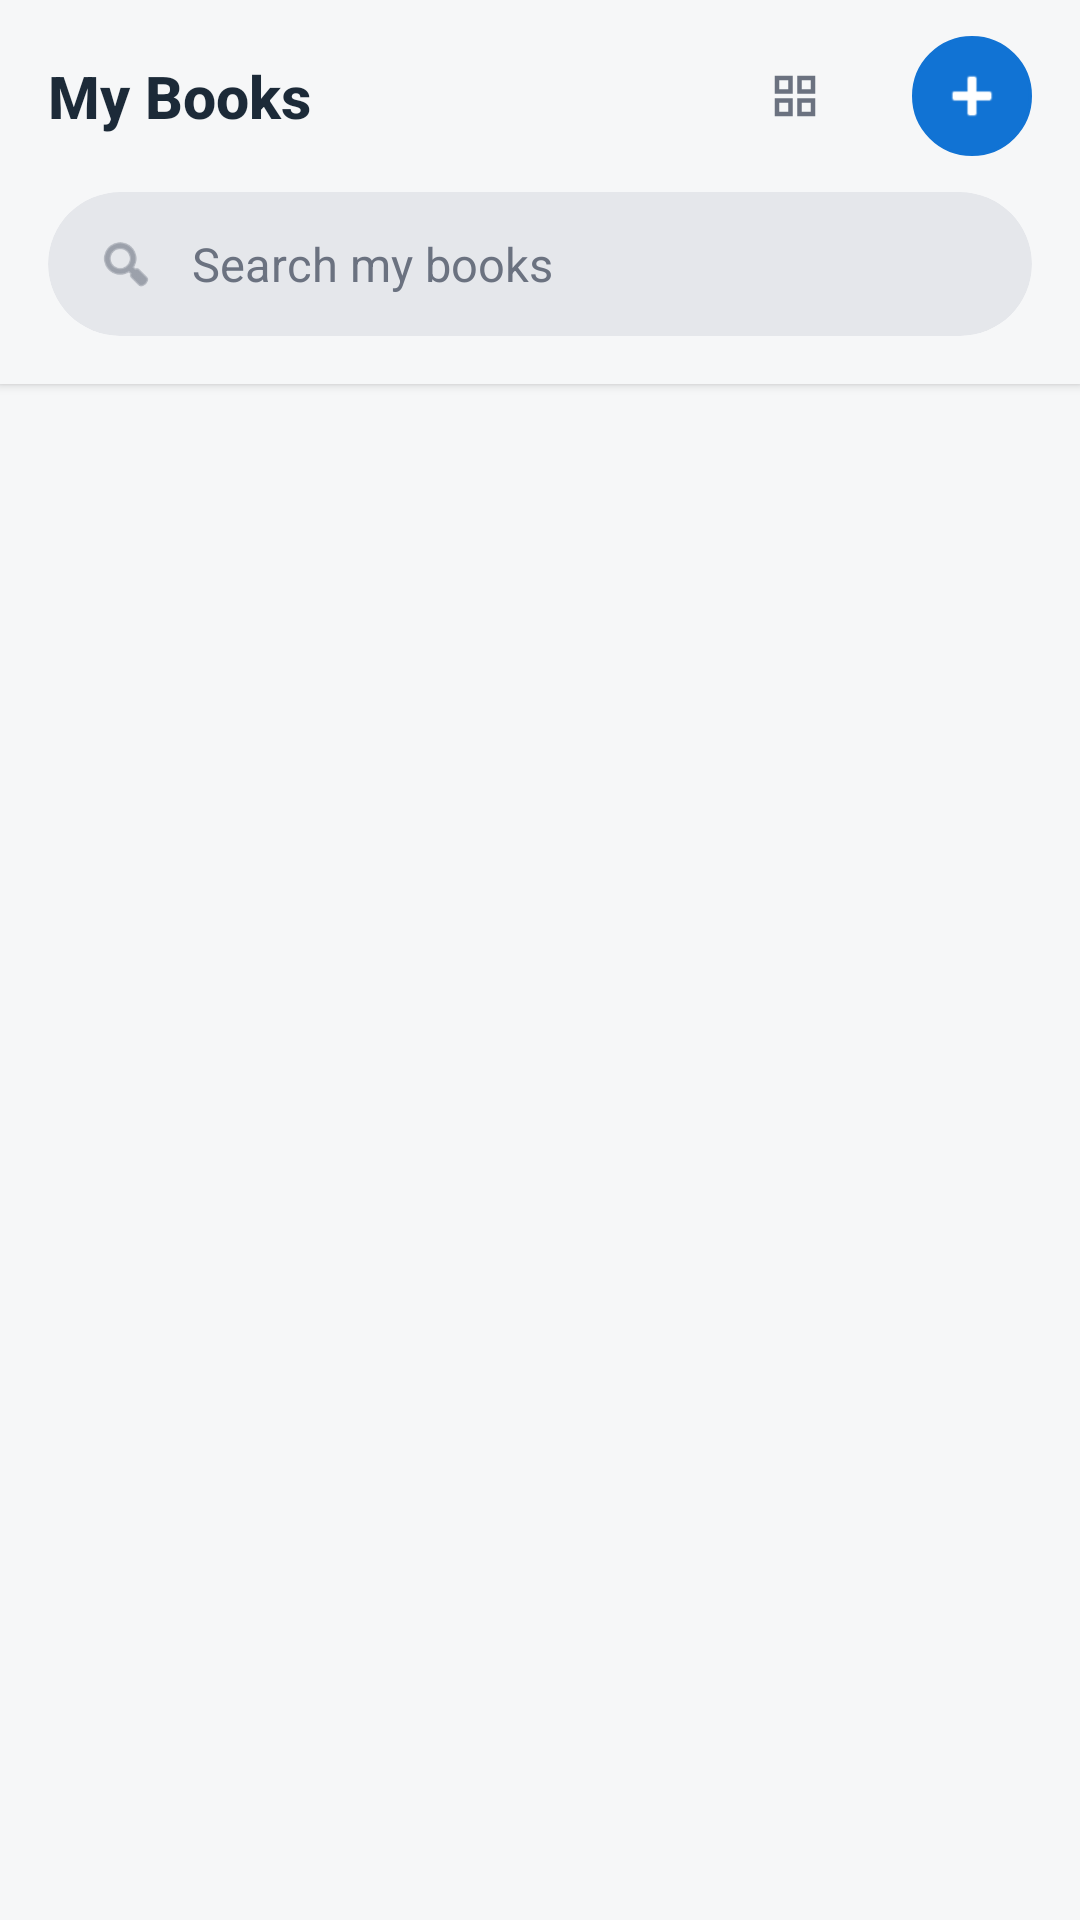

The Android layout XML behind this screen, and the referenced resources:
<!-- AndroidManifest.xml: application theme Theme.EPUBTranslator -->
<!-- res/layout/activity_main.xml -->
<?xml version="1.0" encoding="utf-8"?>
<androidx.drawerlayout.widget.DrawerLayout xmlns:android="http://schemas.android.com/apk/res/android"
    xmlns:app="http://schemas.android.com/apk/res-auto"
    xmlns:tools="http://schemas.android.com/tools"
    android:id="@+id/drawerLayout"
    android:layout_width="match_parent"
    android:layout_height="match_parent"
    android:fitsSystemWindows="true"
    tools:context=".MainActivity"
    tools:openDrawer="start">

    
    <androidx.constraintlayout.widget.ConstraintLayout
        android:layout_width="match_parent"
        android:layout_height="match_parent">

        
        <LinearLayout
            android:id="@+id/mainHeader"
            android:layout_width="match_parent"
            android:layout_height="wrap_content"
            android:orientation="vertical"
            android:background="?attr/colorSurface"
            android:elevation="2dp"
            app:layout_constraintTop_toTopOf="parent"
            app:layout_constraintStart_toStartOf="parent"
            app:layout_constraintEnd_toEndOf="parent">

            
            <LinearLayout
                android:layout_width="match_parent"
                android:layout_height="64dp"
                android:orientation="horizontal"
                android:gravity="center_vertical"
                android:paddingHorizontal="16dp"
                android:background="?attr/colorSurface">

                <TextView
                    android:id="@+id/headerTitle"
                    android:layout_width="0dp"
                    android:layout_height="wrap_content"
                    android:layout_weight="1"
                    android:text="My Books"
                    android:textSize="19.6sp"
                    android:textStyle="bold"
                    android:textColor="?attr/colorOnSurface"
                    android:fontFamily="sans-serif-medium" />

                
                <com.google.android.material.button.MaterialButton
                    android:id="@+id/viewToggleButton"
                    style="@style/Widget.MaterialComponents.Button.TextButton"
                    android:layout_width="36dp"
                    android:layout_height="36dp"
                    android:minWidth="0dp"
                    android:minHeight="0dp"
                    android:padding="0dp"
                    android:insetTop="0dp"
                    android:insetBottom="0dp"
                    android:insetLeft="0dp"
                    android:insetRight="0dp"
                    android:background="@drawable/view_toggle_background"
                    app:icon="@drawable/ic_view_grid"
                    app:iconTint="@color/stitch_text_secondary"
                    app:iconSize="18dp"
                    app:iconPadding="0dp"
                    android:layout_marginEnd="12dp"
                    android:contentDescription="Toggle View Mode" />

                <ImageButton
                    android:id="@+id/addBookButton"
                    android:layout_width="40dp"
                    android:layout_height="40dp"
                    android:background="@drawable/circular_button_background"
                    android:src="@android:drawable/ic_input_add"
                    app:tint="@android:color/white"
                    android:scaleType="centerInside"
                    android:padding="8dp"
                    android:contentDescription="Add Book" />

            </LinearLayout>

            
            <com.google.android.material.card.MaterialCardView
                android:layout_width="match_parent"
                android:layout_height="wrap_content"
                android:layout_marginHorizontal="16dp"
                android:layout_marginBottom="16dp"
                app:cardCornerRadius="24dp"
                app:cardElevation="0dp"
                app:cardBackgroundColor="@color/stitch_border"
                app:strokeWidth="0dp">

                <LinearLayout
                    android:layout_width="match_parent"
                    android:layout_height="48dp"
                    android:orientation="horizontal"
                    android:gravity="center_vertical"
                    android:paddingHorizontal="16dp">

                    <ImageView
                        android:layout_width="20dp"
                        android:layout_height="20dp"
                        android:src="@android:drawable/ic_menu_search"
                        app:tint="@color/stitch_text_secondary"
                        android:contentDescription="Search" />

                    <EditText
                        android:id="@+id/searchEditText"
                        android:layout_width="0dp"
                        android:layout_height="match_parent"
                        android:layout_weight="1"
                        android:layout_marginStart="12dp"
                        android:background="@android:color/transparent"
                        android:hint="Search my books"
                        android:textColorHint="@color/stitch_text_secondary"
                        android:textColor="@color/stitch_text_primary"
                        android:textSize="15.68sp"
                        android:inputType="text"
                        android:imeOptions="actionSearch"
                        android:maxLines="1" />

                </LinearLayout>

            </com.google.android.material.card.MaterialCardView>

        </LinearLayout>

        
        <androidx.constraintlayout.widget.ConstraintLayout
            android:layout_width="match_parent"
            android:layout_height="0dp"
            android:background="@color/stitch_background_light"
            app:layout_constraintTop_toBottomOf="@id/mainHeader"
            app:layout_constraintBottom_toBottomOf="parent"
            app:layout_constraintStart_toStartOf="parent"
            app:layout_constraintEnd_toEndOf="parent">

            
            <LinearLayout
                android:id="@+id/controlsLayout"
                android:layout_width="0dp"
                android:layout_height="wrap_content"
                android:visibility="gone"
                android:orientation="horizontal"
                android:gravity="center_vertical"
                android:paddingHorizontal="16dp"
                android:paddingVertical="8dp"
                app:layout_constraintEnd_toEndOf="parent"
                app:layout_constraintStart_toStartOf="parent"
                app:layout_constraintTop_toTopOf="parent">

                <Spinner
                    android:id="@+id/apiSelector"
                    android:layout_width="wrap_content"
                    android:layout_height="wrap_content"
                    android:minWidth="100dp" />

            </LinearLayout>

            
            <androidx.recyclerview.widget.RecyclerView
                android:id="@+id/recentBooksRecyclerView"
                android:layout_width="0dp"
                android:layout_height="0dp"
                android:layout_marginTop="8dp"
                android:paddingHorizontal="16dp"
                android:paddingVertical="8dp"
                android:clipToPadding="false"
                android:scrollbars="none"
                android:fadeScrollbars="true"
                app:layout_constraintBottom_toBottomOf="parent"
                app:layout_constraintEnd_toEndOf="parent"
                app:layout_constraintStart_toStartOf="parent"
                app:layout_constraintTop_toTopOf="parent"
                tools:listitem="@layout/item_recent_book" />

            
            <LinearLayout
                android:id="@+id/emptyStateLayout"
                android:layout_width="0dp"
                android:layout_height="0dp"
                android:orientation="vertical"
                android:gravity="center"
                android:visibility="gone"
                app:layout_constraintBottom_toBottomOf="parent"
                app:layout_constraintEnd_toEndOf="parent"
                app:layout_constraintStart_toStartOf="parent"
                app:layout_constraintTop_toTopOf="parent">

                <TextView
                    android:id="@+id/noRecentBooksTextView"
                    android:layout_width="wrap_content"
                    android:layout_height="wrap_content"
                    android:text="@string/no_recent_books"
                    android:textSize="17.64sp"
                    android:textColor="@color/stitch_text_secondary"
                    android:gravity="center"
                    android:layout_marginBottom="16dp" />

                <com.google.android.material.button.MaterialButton
                    android:id="@+id/emptyStateAddButton"
                    android:layout_width="wrap_content"
                    android:layout_height="wrap_content"
                    android:text="Add Your First Book"
                    android:backgroundTint="@color/stitch_primary"
                    android:textColor="@android:color/white"
                    app:cornerRadius="24dp"
                    app:icon="@android:drawable/ic_input_add"
                    app:iconTint="@android:color/white" />

            </LinearLayout>



        </androidx.constraintlayout.widget.ConstraintLayout>

        
        <com.google.android.material.floatingactionbutton.ExtendedFloatingActionButton
            android:id="@+id/fabMenu"
            android:layout_width="wrap_content"
            android:layout_height="wrap_content"
            android:layout_margin="24dp"
            android:contentDescription="@string/menu"
            android:text="Menu"
            android:visibility="gone"
            app:layout_constraintBottom_toBottomOf="parent"
            app:layout_constraintEnd_toEndOf="parent"
            app:icon="@android:drawable/ic_menu_more"
            app:iconTint="?attr/colorOnPrimaryContainer"
            app:backgroundTint="?attr/colorPrimaryContainer"
            android:textColor="?attr/colorOnPrimaryContainer" />



    </androidx.constraintlayout.widget.ConstraintLayout>

    
    <com.google.android.material.navigation.NavigationView
        android:id="@+id/navigationView"
        android:layout_width="wrap_content"
        android:layout_height="match_parent"
        android:layout_gravity="start"
        android:fitsSystemWindows="true"
        app:itemIconTint="?attr/colorOnSurfaceVariant"
        app:itemTextColor="?attr/colorOnSurfaceVariant"
        app:itemRippleColor="@android:color/transparent"
        app:itemBackground="@android:color/transparent"
        app:headerLayout="@layout/nav_header"
        app:menu="@menu/drawer_menu" />

</androidx.drawerlayout.widget.DrawerLayout>
<!-- res/layout/item_recent_book.xml (included above) -->
<?xml version="1.0" encoding="utf-8"?>
<com.google.android.material.card.MaterialCardView xmlns:android="http://schemas.android.com/apk/res/android"
    xmlns:app="http://schemas.android.com/apk/res-auto"
    xmlns:tools="http://schemas.android.com/tools"
    android:layout_width="match_parent"
    android:layout_height="wrap_content"
    android:layout_marginHorizontal="4dp"
    android:layout_marginVertical="6dp"
    android:clickable="true"
    android:focusable="true"
    android:foreground="?attr/selectableItemBackground"
    app:cardCornerRadius="12dp"
    app:cardElevation="0dp"
    app:cardBackgroundColor="@color/stitch_surface_elevated"
    app:strokeWidth="0dp"
    app:rippleColor="@color/stitch_primary">

    <LinearLayout
        android:layout_width="match_parent"
        android:layout_height="wrap_content"
        android:orientation="horizontal"
        android:padding="16dp"
        android:gravity="center_vertical">

        
        <androidx.constraintlayout.widget.ConstraintLayout
            android:layout_width="57dp"
            android:layout_height="wrap_content">

            <ImageView
                android:id="@+id/bookThumbnailImageView"
                android:layout_width="0dp"
                android:layout_height="0dp"
                android:scaleType="fitCenter"
                android:background="@drawable/rounded_corners_overlay"
                android:contentDescription="@string/book_thumbnail"
                android:adjustViewBounds="true"
                app:layout_constraintTop_toTopOf="parent"
                app:layout_constraintStart_toStartOf="parent"
                app:layout_constraintEnd_toEndOf="parent"
                app:layout_constraintBottom_toBottomOf="parent"
                app:layout_constraintDimensionRatio="3:4"
                tools:src="@drawable/ic_book_placeholder" />

        </androidx.constraintlayout.widget.ConstraintLayout>

        
        <LinearLayout
            android:layout_width="0dp"
            android:layout_height="wrap_content"
            android:layout_weight="1"
            android:orientation="vertical"
            android:layout_marginStart="16dp">

            <TextView
                android:id="@+id/bookTitleTextView"
                android:layout_width="match_parent"
                android:layout_height="wrap_content"
                android:ellipsize="end"
                android:maxLines="2"
                android:textSize="15.68sp"
                android:textStyle="bold"
                android:textColor="@color/stitch_text_primary"
                android:fontFamily="sans-serif-medium"
                android:lineSpacingExtra="2dp"
                tools:text="Book Title That Might Be Very Long and Need Multiple Lines" />

            <TextView
                android:id="@+id/bookFileNameTextView"
                android:layout_width="match_parent"
                android:layout_height="wrap_content"
                android:layout_marginTop="4dp"
                android:ellipsize="middle"
                android:maxLines="1"
                android:textSize="12.74sp"
                android:textColor="@color/stitch_text_secondary"
                tools:text="book_filename_that_might_be_very_long.epub" />

            <TextView
                android:id="@+id/lastOpenedTextView"
                android:layout_width="match_parent"
                android:layout_height="wrap_content"
                android:layout_marginTop="4dp"
                android:textSize="11.76sp"
                android:textColor="@color/stitch_primary"
                tools:text="Last opened 2 hours ago" />

        </LinearLayout>

    </LinearLayout>

</com.google.android.material.card.MaterialCardView>
<!-- res/layout/nav_header.xml (included above) -->
<?xml version="1.0" encoding="utf-8"?>
<LinearLayout xmlns:android="http://schemas.android.com/apk/res/android"
    xmlns:app="http://schemas.android.com/apk/res-auto"
    android:layout_width="match_parent"
    android:layout_height="176dp"
    android:background="@color/purple_700"
    android:gravity="bottom"
    android:orientation="vertical"
    android:padding="16dp"
    android:theme="@style/ThemeOverlay.Material3.Dark">

    <ImageView
        android:layout_width="64dp"
        android:layout_height="64dp"
        android:src="@drawable/ic_launcher_foreground"
        android:background="@color/ic_launcher_background"
        android:padding="8dp"
        android:contentDescription="@string/app_name" />

    <TextView
        android:layout_width="wrap_content"
        android:layout_height="wrap_content"
        android:paddingTop="8dp"
        android:text="@string/app_name"
        android:textAppearance="@style/TextAppearance.Material3.BodyLarge"
        android:textSize="20sp"
        android:textStyle="bold" />

    <TextView
        android:layout_width="wrap_content"
        android:layout_height="wrap_content"
        android:text="@string/app_description"
        android:textStyle="italic" />

    <TextView
        android:id="@+id/navHeaderVersionText"
        android:layout_width="wrap_content"
        android:layout_height="wrap_content"
        android:layout_marginTop="4dp"
        android:text="v2.0.0"
        android:textSize="12sp"
        android:textColor="@android:color/white"
        android:alpha="0.7"
        android:fontFamily="monospace" />

</LinearLayout>
<!-- resources referenced by this layout -->
<resources>
  <color name="purple_700">#FF3700B3</color>
  <color name="stitch_background_light">#F6F7F8</color>
  <color name="stitch_border">#E5E7EB</color>
  <color name="stitch_primary">#1173D4</color>
  <color name="stitch_surface_elevated">#FFFFFF</color>
  <color name="stitch_text_primary">#1C2A38</color>
  <color name="stitch_text_secondary">#6B7280</color>
  <!-- drawable ic_book_placeholder (drawable) -->
  <vector xmlns:android="http://schemas.android.com/apk/res/android"
      android:width="24dp"
      android:height="24dp"
      android:viewportWidth="24"
      android:viewportHeight="24"
      android:tint="?attr/colorOnSurfaceVariant">
    <path
        android:fillColor="@android:color/white"
        android:pathData="M18,2H6c-1.1,0 -2,0.9 -2,2v16c0,1.1 0.9,2 2,2h12c1.1,0 2,-0.9 2,-2V4c0,-1.1 -0.9,-2 -2,-2zM6,4h5v8l-2.5,-1.5L6,12V4z"/>
  </vector>
  <!-- drawable ic_view_grid (drawable) -->
  <?xml version="1.0" encoding="utf-8"?>
  <vector xmlns:android="http://schemas.android.com/apk/res/android"
      android:width="24dp"
      android:height="24dp"
      android:viewportWidth="24"
      android:viewportHeight="24">
      <path
          android:fillColor="@color/purple_500"
          android:pathData="M3,3v8h8V3H3zM9,9H5V5h4V9z M3,13v8h8v-8H3zM9,19H5v-4h4V19z M13,3v8h8V3H13zM19,9h-4V5h4V9z M13,13v8h8v-8H13zM19,19h-4v-4h4V19z" />
  </vector>
  <!-- drawable rounded_corners_overlay (drawable) -->
  <?xml version="1.0" encoding="utf-8"?>
  <shape xmlns:android="http://schemas.android.com/apk/res/android"
      android:shape="rectangle">
      <corners android:radius="12dp" />
      <stroke android:width="0dp" android:color="@android:color/transparent" />
      <solid android:color="@android:color/transparent" />
  </shape>
  <!-- drawable view_toggle_background (drawable) -->
  <?xml version="1.0" encoding="utf-8"?>
  <shape xmlns:android="http://schemas.android.com/apk/res/android"
      android:shape="rectangle">
      <solid android:color="@color/stitch_border" />
      <corners android:radius="20dp" />
  </shape>
  <string name="app_description">EPUB Reader with Translation</string>
  <string name="app_name">EPUB Translator</string>
  <string name="book_thumbnail">Book thumbnail</string>
  <string name="menu">Menu</string>
  <string name="no_recent_books">No recent books</string>
  <color name="md_theme_light_primaryContainer">#D6E7FF</color>
  <color name="md_theme_light_primary">#1173D4</color>
  <color name="purple_500">#1173D4</color>
  <color name="md_theme_light_onPrimary">#FFFFFF</color>
  <color name="md_theme_light_onPrimaryContainer">#001C3B</color>
  <color name="md_theme_light_secondary">#5A6B7D</color>
  <color name="md_theme_light_onSecondary">#FFFFFF</color>
  <color name="md_theme_light_secondaryContainer">#DDE3EA</color>
  <color name="md_theme_light_onSecondaryContainer">#171C22</color>
  <color name="md_theme_light_surface">#F6F7F8</color>
  <color name="md_theme_light_onSurface">#1C2A38</color>
  <color name="md_theme_light_surfaceVariant">#E1E6EA</color>
  <color name="md_theme_light_onSurfaceVariant">#44474E</color>
  <color name="md_theme_light_background">#F6F7F8</color>
  <color name="md_theme_light_onBackground">#1C2A38</color>
  <color name="md_theme_light_outline">#79747E</color>
  <color name="md_theme_light_outlineVariant">#CAC4D0</color>
</resources>
